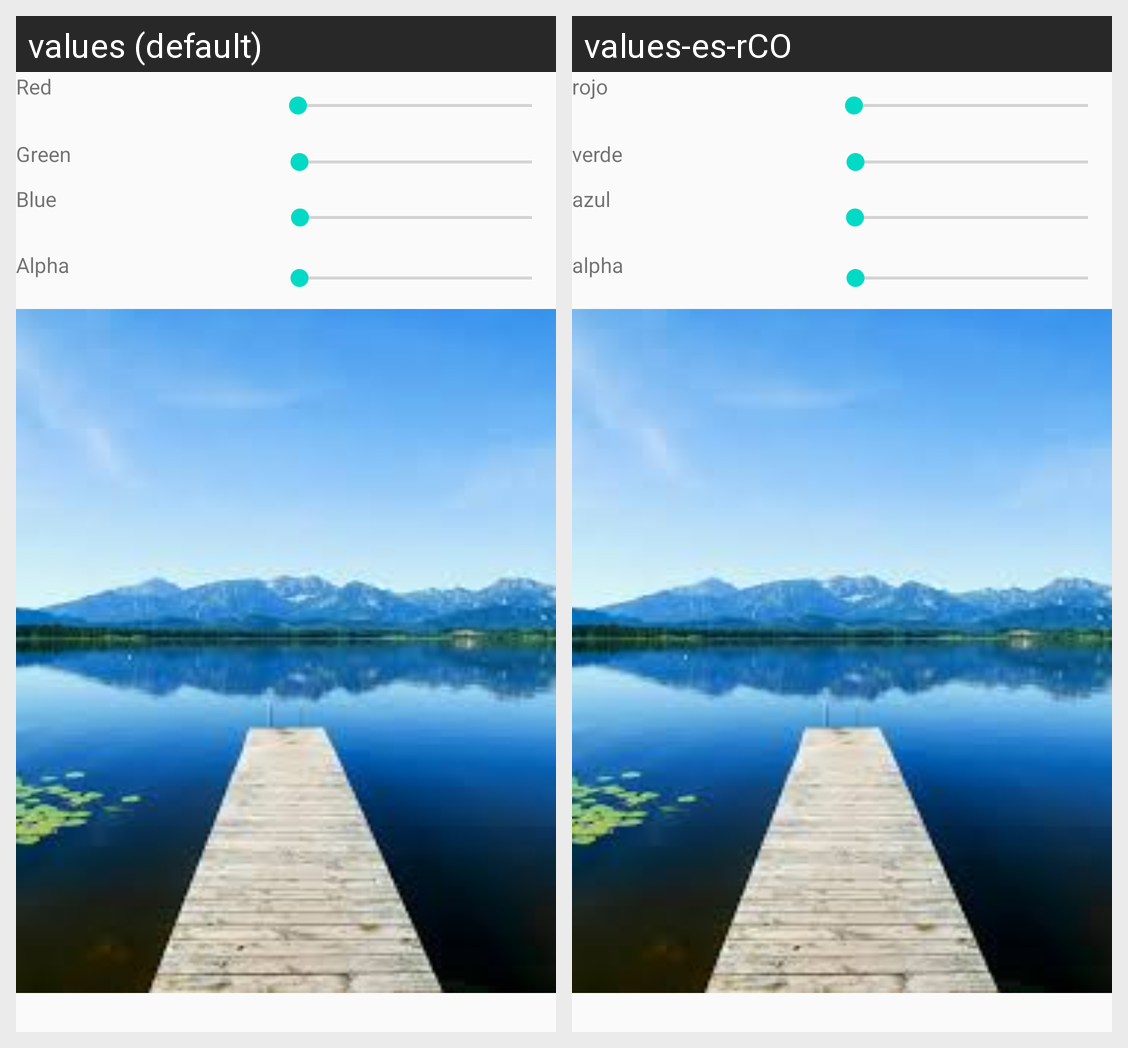

Here is an Android app screen in its default locale and in the app's own translations. Write out the translated-string differences for the strings that appear on this screen.
Android screen res/layout/activity_main.xml rendered under 2 locales, left to right: values (default), values-es-rCO. Device: Nexus 5 (rendered at 1080×1920; each locale shown at half size, 540×960, under a caption strip naming it); theme AppTheme.
Strings drawn on this screen, with the default value and each locale's value (text and hints the layout hard-codes, and strings that could not be matched under every locale, appear in the picture but are not listed):

lbl_red
  values: Red
  values-es-rCO: rojo

lbl_green
  values: Green
  values-es-rCO: verde

lbl_blue
  values: Blue
  values-es-rCO: azul

lbl_alpha
  values: Alpha
  values-es-rCO: alpha
